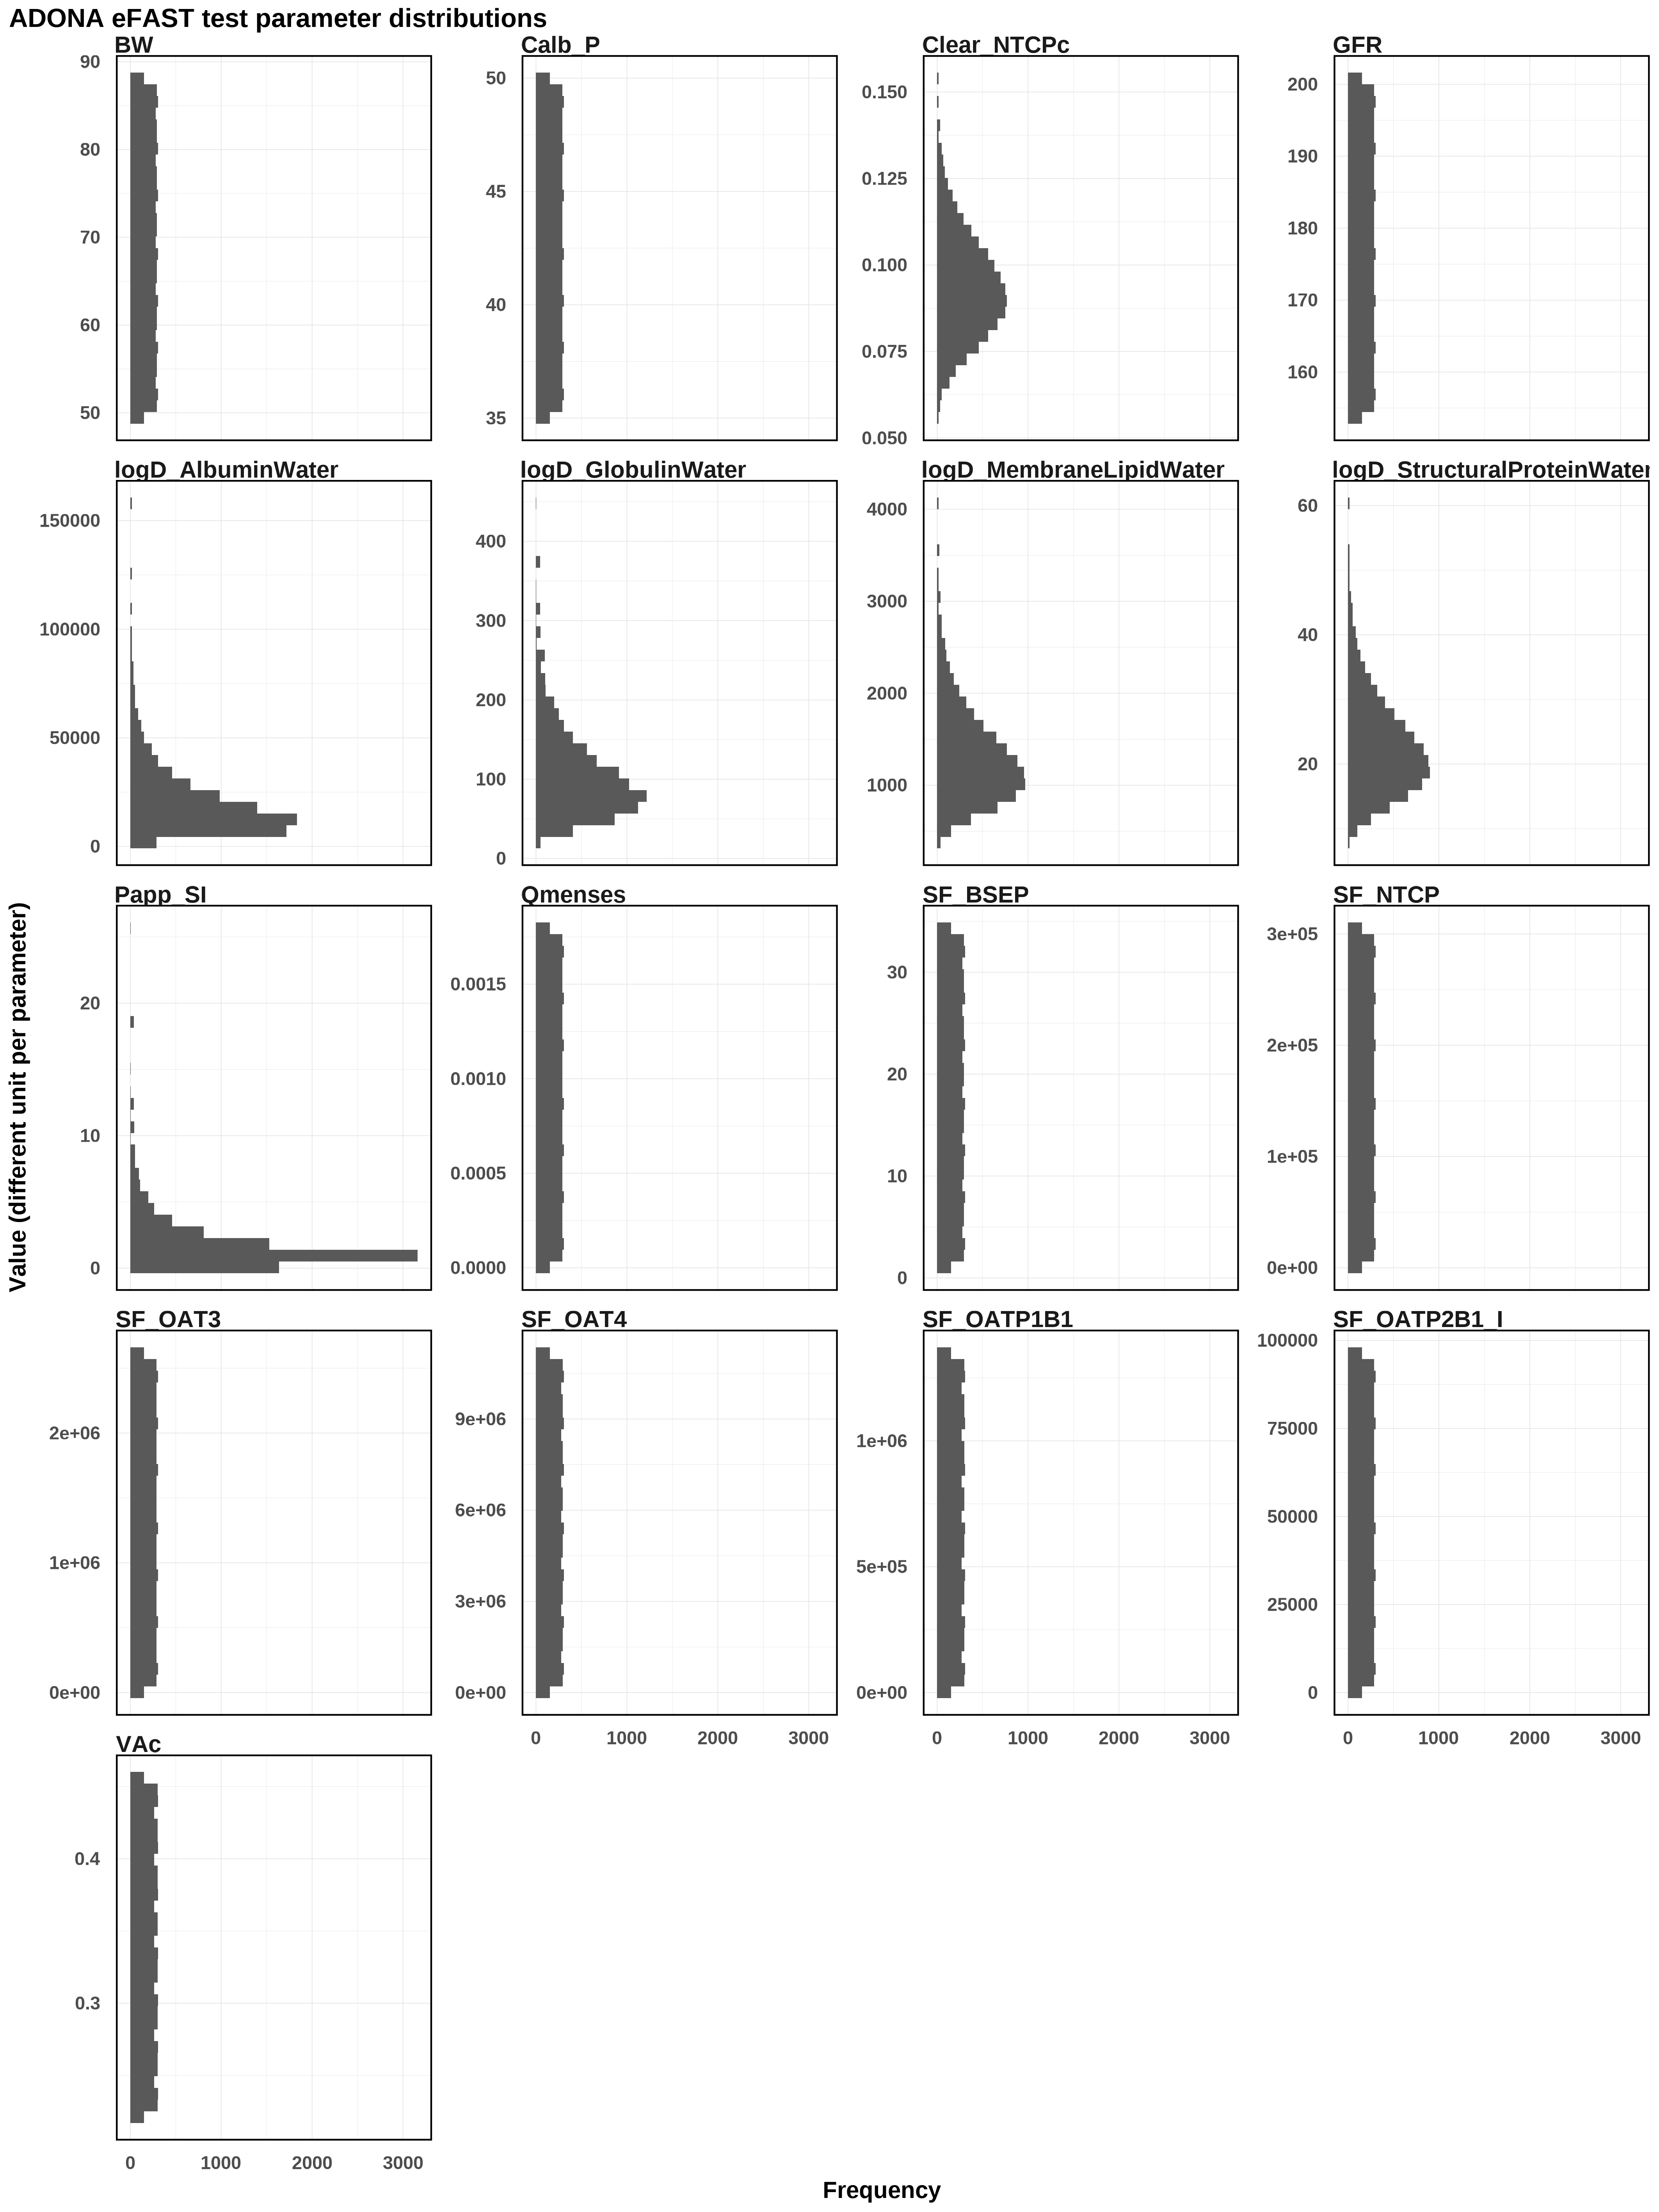

The file beside this chart, header and first rows:
Clear_NTCPc, logD_AlbuminWater, logD_GlobulinWater, logD_MembraneLipidWater, logD_StructuralProteinWater, Papp_SI, SF_BSEP, SF_NTCP, SF_OAT3, SF_OAT4, SF_OATP1B1, SF_OATP2B1_I, BW, VAc, GFR, Qmenses, Calb_P
0.09271, 16647, 94.63, 1236, 21.76, 1.17, 17.68, 152741, 1309394, 5589097, 675022, 48258, 68.77, 0.3385, 177.2, 0.000899, 42.5
0.1034, 16769, 95.59, 1251, 22.05, 1.23, 18.48, 161277, 1319848, 5678344, 691190, 49799, 69.54, 0.3442, 178.5, 0.0009061, 42.62
0.1415, 16892, 96.56, 1265, 22.34, 1.293, 19.27, 169814, 1330303, 5767591, 707358, 51340, 70.32, 0.3498, 179.9, 0.0009133, 42.74
0.104, 17015, 97.54, 1280, 22.64, 1.36, 20.07, 178350, 1340757, 5856838, 723526, 52882, 71.09, 0.3554, 181.2, 0.0009205, 42.86
0.09309, 17140, 98.52, 1295, 22.94, 1.431, 20.87, 186886, 1351211, 5946085, 739694, 54423, 71.86, 0.3611, 182.5, 0.0009277, 42.98
0.08353, 17265, 99.53, 1310, 23.25, 1.506, 21.67, 195423, 1361665, 6035332, 755863, 55964, 72.64, 0.3667, 183.8, 0.0009348, 43.1
0.06494, 17391, 100.5, 1326, 23.57, 1.586, 22.47, 203959, 1372120, 6124579, 772031, 57505, 73.41, 0.3723, 185.1, 0.000942, 43.22
0.08224, 17519, 101.6, 1341, 23.9, 1.672, 23.27, 212495, 1382574, 6213826, 788199, 59046, 74.18, 0.378, 186.5, 0.0009492, 43.34
0.09195, 17647, 102.6, 1357, 24.23, 1.765, 24.07, 221032, 1393028, 6303073, 804367, 60587, 74.95, 0.3836, 187.8, 0.0009564, 43.46
0.1024, 17777, 103.7, 1374, 24.57, 1.865, 24.87, 229568, 1403482, 6392320, 820535, 62129, 75.73, 0.3892, 189.1, 0.0009635, 43.58
0.1279, 17907, 104.7, 1390, 24.92, 1.973, 25.66, 238104, 1413937, 6481568, 836703, 63670, 76.5, 0.3949, 190.4, 0.0009707, 43.7
0.1051, 18039, 105.8, 1407, 25.29, 2.092, 26.46, 246641, 1424391, 6570815, 852872, 65211, 77.27, 0.4005, 191.8, 0.0009779, 43.82
0.09386, 18172, 106.9, 1425, 25.67, 2.221, 27.26, 255177, 1434845, 6660062, 869040, 66752, 78.05, 0.4062, 193.1, 0.0009851, 43.94
0.08436, 18306, 108, 1443, 26.06, 2.365, 28.06, 263713, 1445299, 6749309, 885208, 68293, 78.82, 0.4118, 194.4, 0.0009923, 44.06
0.06887, 18441, 109.2, 1461, 26.47, 2.526, 28.86, 272250, 1455754, 6838556, 901376, 69834, 79.59, 0.4174, 195.7, 0.0009994, 44.18
0.08135, 18577, 110.3, 1480, 26.89, 2.706, 29.66, 280786, 1466208, 6927803, 917544, 71375, 80.37, 0.4231, 197, 0.001007, 44.3
0.0912, 18715, 111.5, 1499, 27.34, 2.912, 30.46, 289323, 1476662, 7017050, 933712, 72917, 81.14, 0.4287, 198.4, 0.001014, 44.42
0.1014, 18853, 112.7, 1519, 27.81, 3.151, 31.26, 297859, 1487116, 7106297, 949881, 74458, 81.91, 0.4343, 199.7, 0.001021, 44.54
0.1225, 18993, 113.9, 1540, 28.31, 3.431, 32.06, 304566, 1497570, 7195544, 966049, 75999, 82.69, 0.44, 200.7, 0.001028, 44.66
0.1063, 19135, 115.1, 1561, 28.84, 3.77, 32.85, 296030, 1508025, 7284791, 982217, 77540, 83.46, 0.4456, 199.4, 0.001035, 44.78
0.09464, 19277, 116.4, 1583, 29.41, 4.19, 33.65, 287493, 1518479, 7374038, 998385, 79081, 84.23, 0.4512, 198.1, 0.001042, 44.9
0.08517, 19421, 117.7, 1606, 30.02, 4.735, 34.25, 278957, 1528933, 7463285, 1014553, 80622, 85.01, 0.4555, 196.7, 0.00105, 45.01
0.07132, 19567, 119, 1630, 30.69, 5.489, 33.45, 270421, 1539387, 7552532, 1030721, 82163, 85.78, 0.4498, 195.4, 0.001057, 45.13
0.08041, 19713, 120.3, 1655, 31.42, 6.655, 32.65, 261884, 1549842, 7641779, 1046890, 83705, 86.55, 0.4442, 194.1, 0.001064, 45.25
0.09045, 19862, 121.7, 1681, 32.24, 8.929, 31.86, 253348, 1560296, 7731026, 1063058, 85246, 87.33, 0.4386, 192.8, 0.001071, 45.37
0.1005, 20011, 123.1, 1708, 33.16, 25.65, 31.06, 244812, 1570750, 7820273, 1079226, 86787, 88.1, 0.4329, 191.5, 0.001078, 45.49
0.1189, 20163, 124.6, 1737, 34.23, 9.305, 30.26, 236275, 1581204, 7909520, 1095394, 88328, 87.4, 0.4273, 190.1, 0.001086, 45.61
0.1076, 20316, 126, 1768, 35.51, 6.811, 29.46, 227739, 1591659, 7998767, 1111562, 89869, 86.63, 0.4217, 188.8, 0.001093, 45.73
0.09543, 20470, 127.5, 1800, 37.1, 5.582, 28.66, 219202, 1602113, 8088014, 1127730, 91410, 85.86, 0.416, 187.5, 0.0011, 45.85
0.08596, 20626, 129.1, 1835, 39.25, 4.799, 27.86, 210666, 1612567, 8177261, 1143899, 92951, 85.08, 0.4104, 186.2, 0.001107, 45.97
0.0732, 20784, 130.7, 1872, 42.58, 4.238, 27.06, 202130, 1623021, 8266508, 1160067, 94493, 84.31, 0.4047, 184.9, 0.001114, 46.09
0.07942, 20943, 132.3, 1912, 50.92, 3.807, 26.26, 193593, 1633476, 8355755, 1176235, 96034, 83.54, 0.3991, 183.5, 0.001121, 46.21
0.0897, 21105, 134, 1956, 46.34, 3.462, 25.47, 185057, 1643930, 8445002, 1192403, 95456, 82.76, 0.3935, 182.2, 0.001129, 46.33
0.09954, 21268, 135.8, 2004, 41.11, 3.177, 24.67, 176521, 1654384, 8534249, 1208571, 93915, 81.99, 0.3878, 180.9, 0.001136, 46.45
0.1161, 21432, 137.6, 2058, 38.35, 2.935, 23.87, 167984, 1664838, 8623497, 1224739, 92374, 81.22, 0.3822, 179.6, 0.001143, 46.57
0.1089, 21599, 139.4, 2119, 36.46, 2.726, 23.07, 159448, 1675292, 8712744, 1240908, 90832, 80.44, 0.3766, 178.3, 0.00115, 46.69
0.09623, 21768, 141.3, 2190, 35, 2.543, 22.27, 150912, 1685747, 8801991, 1257076, 89291, 79.67, 0.3709, 176.9, 0.001157, 46.81
0.08674, 21939, 143.3, 2273, 33.81, 2.38, 21.47, 142375, 1696201, 8891238, 1273244, 87750, 78.9, 0.3653, 175.6, 0.001165, 46.93
0.07477, 22111, 145.4, 2376, 32.8, 2.235, 20.67, 133839, 1706655, 8980485, 1289412, 86209, 78.13, 0.3597, 174.3, 0.001172, 47.05
0.07837, 22286, 147.5, 2510, 31.92, 2.104, 19.87, 125303, 1717109, 9069732, 1305580, 84668, 77.35, 0.354, 173, 0.001179, 47.17
0.08895, 22463, 149.8, 2706, 31.14, 1.985, 19.07, 116766, 1727564, 9158979, 1321748, 83127, 76.58, 0.3484, 171.7, 0.001186, 47.29
0.09866, 22643, 152.1, 3075, 30.43, 1.875, 18.28, 108230, 1738018, 9248226, 1337917, 81586, 75.81, 0.3427, 170.3, 0.001193, 47.41
0.1139, 22824, 154.6, 3562, 29.79, 1.775, 17.48, 99693, 1748472, 9337473, 1346001, 80044, 75.03, 0.3371, 169, 0.0012, 47.53
0.1105, 23008, 157.1, 2852, 29.19, 1.681, 16.68, 91157, 1758926, 9426720, 1329832, 78503, 74.26, 0.3315, 167.7, 0.001208, 47.65
0.09705, 23194, 159.8, 2597, 28.64, 1.595, 15.88, 82621, 1769381, 9515967, 1313664, 76962, 73.49, 0.3258, 166.4, 0.001215, 47.77
0.08751, 23383, 162.7, 2438, 28.12, 1.514, 15.08, 74084, 1779835, 9605214, 1297496, 75421, 72.71, 0.3202, 165.1, 0.001222, 47.89
0.07613, 23574, 165.7, 2321, 27.63, 1.438, 14.28, 65548, 1790289, 9694461, 1281328, 73880, 71.94, 0.3146, 163.7, 0.001229, 48.01
0.07724, 23768, 168.9, 2229, 27.17, 1.367, 13.48, 57012, 1800743, 9783708, 1265160, 72339, 71.17, 0.3089, 162.4, 0.001236, 48.13
0.08819, 23964, 172.3, 2153, 26.73, 1.3, 12.68, 48475, 1811198, 9872955, 1248992, 70797, 70.39, 0.3033, 161.1, 0.001243, 48.25
0.0978, 24164, 176, 2088, 26.31, 1.236, 11.88, 39939, 1821652, 9962202, 1232823, 69256, 69.62, 0.2977, 159.8, 0.001251, 48.37
0.112, 24366, 179.9, 2030, 25.91, 1.176, 11.09, 31403, 1832106, 10051449, 1216655, 67715, 68.85, 0.292, 158.5, 0.001258, 48.49
0.1122, 24571, 184.2, 1980, 25.52, 1.118, 10.29, 22866, 1842560, 10140696, 1200487, 66174, 68.07, 0.2864, 157.1, 0.001265, 48.61
0.09789, 24779, 188.8, 1934, 25.15, 1.064, 9.488, 14330, 1853015, 10229943, 1184319, 64633, 67.3, 0.2808, 155.8, 0.001272, 48.73
0.08827, 24990, 193.9, 1892, 24.79, 1.012, 8.689, 5794, 1863469, 10319190, 1168151, 63092, 66.53, 0.2751, 154.5, 0.001279, 48.85
0.07735, 25204, 199.7, 1853, 24.44, 0.9615, 7.89, 2745, 1873923, 10408437, 1151983, 61551, 65.75, 0.2695, 154, 0.001287, 48.97
0.076, 25422, 206.1, 1817, 24.1, 0.9135, 7.091, 11281, 1884377, 10497684, 1135814, 60009, 64.98, 0.2638, 155.3, 0.001294, 49.09
0.08743, 25643, 213.5, 1784, 23.77, 0.8673, 6.292, 19818, 1894831, 10586931, 1119646, 58468, 64.21, 0.2582, 156.7, 0.001301, 49.21
0.09697, 25867, 222.1, 1752, 23.45, 0.8228, 5.494, 28354, 1905286, 10676179, 1103478, 56927, 63.43, 0.2526, 158, 0.001308, 49.33
0.1103, 26095, 232.6, 1722, 23.14, 0.7797, 4.695, 36890, 1915740, 10765426, 1087310, 55386, 62.66, 0.2469, 159.3, 0.001315, 49.45
0.1141, 26327, 245.7, 1694, 22.83, 0.7381, 3.896, 45427, 1926194, 10854673, 1071142, 53845, 61.89, 0.2413, 160.6, 0.001322, 49.57
... 8,457 more rows
